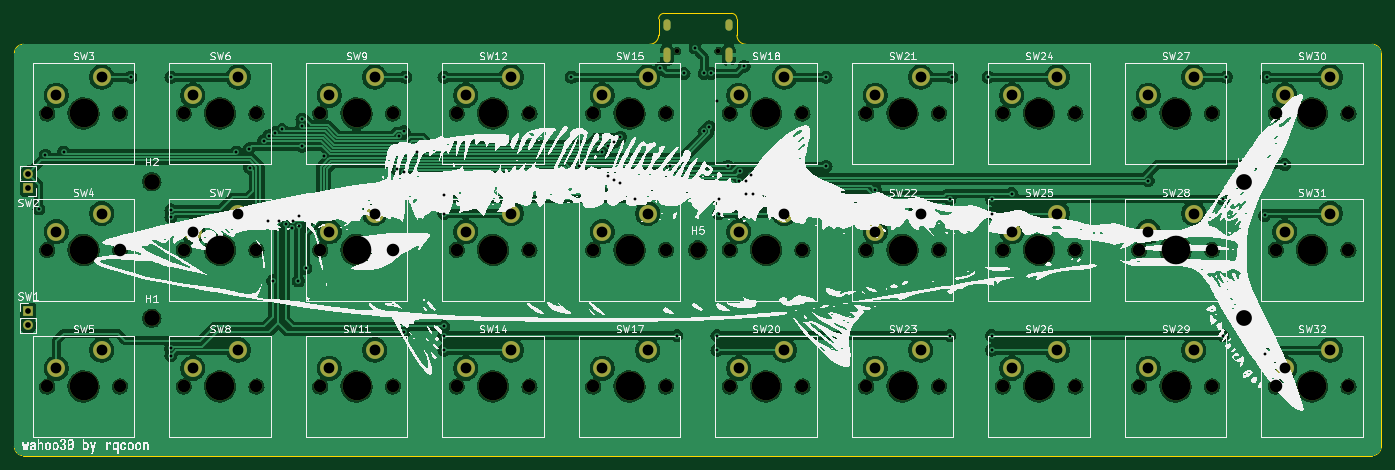
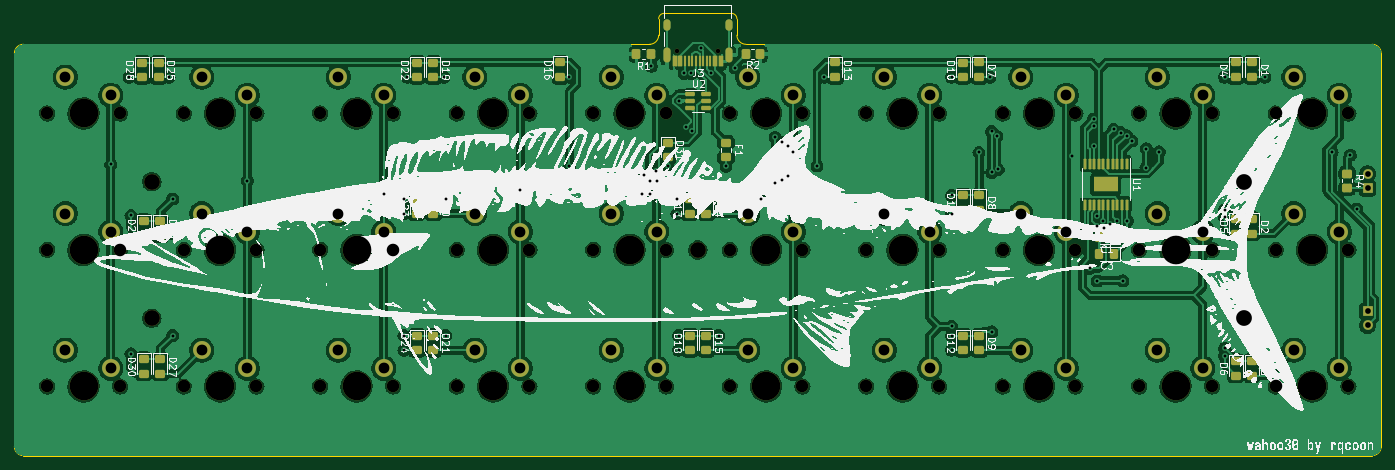
Circuit board: 11 layer files. Board 190.8 x 61.7 mm.
- bottom_copper: wahoo30-B_Cu.gbr (438530 bytes)
- bottom_mask: wahoo30-B_Mask.gbr (11122 bytes)
- paste: wahoo30-B_Paste.gbr (5646 bytes)
- bottom_silk: wahoo30-B_Silkscreen.gbr (239605 bytes)
- outline: wahoo30-Edge_Cuts.gbr (1476 bytes)
- top_copper: wahoo30-F_Cu.gbr (363582 bytes)
- top_mask: wahoo30-F_Mask.gbr (6094 bytes)
- paste: wahoo30-F_Paste.gbr (452 bytes)
- top_silk: wahoo30-F_Silkscreen.gbr (252140 bytes)
- drill: wahoo30-NPTH.drl (1716 bytes)
- drill: wahoo30-PTH.drl (2729 bytes)

=== bottom_copper: wahoo30-B_Cu.gbr (438530 bytes, source omitted) ===
=== bottom_mask: wahoo30-B_Mask.gbr (11122 bytes, source omitted) ===
=== paste: wahoo30-B_Paste.gbr ===
%TF.GenerationSoftware,KiCad,Pcbnew,7.0.10*%
%TF.CreationDate,2024-02-28T00:26:24+11:00*%
%TF.ProjectId,wahoo30,7761686f-6f33-4302-9e6b-696361645f70,rev?*%
%TF.SameCoordinates,Original*%
%TF.FileFunction,Paste,Bot*%
%TF.FilePolarity,Positive*%
%FSLAX46Y46*%
G04 Gerber Fmt 4.6, Leading zero omitted, Abs format (unit mm)*
G04 Created by KiCad (PCBNEW 7.0.10) date 2024-02-28 00:26:24*
%MOMM*%
%LPD*%
G01*
G04 APERTURE LIST*
G04 Aperture macros list*
%AMRoundRect*
0 Rectangle with rounded corners*
0 $1 Rounding radius*
0 $2 $3 $4 $5 $6 $7 $8 $9 X,Y pos of 4 corners*
0 Add a 4 corners polygon primitive as box body*
4,1,4,$2,$3,$4,$5,$6,$7,$8,$9,$2,$3,0*
0 Add four circle primitives for the rounded corners*
1,1,$1+$1,$2,$3*
1,1,$1+$1,$4,$5*
1,1,$1+$1,$6,$7*
1,1,$1+$1,$8,$9*
0 Add four rect primitives between the rounded corners*
20,1,$1+$1,$2,$3,$4,$5,0*
20,1,$1+$1,$4,$5,$6,$7,0*
20,1,$1+$1,$6,$7,$8,$9,0*
20,1,$1+$1,$8,$9,$2,$3,0*%
G04 Aperture macros list end*
%ADD10RoundRect,0.250000X-0.450000X0.325000X-0.450000X-0.325000X0.450000X-0.325000X0.450000X0.325000X0*%
%ADD11RoundRect,0.250000X-0.450000X0.350000X-0.450000X-0.350000X0.450000X-0.350000X0.450000X0.350000X0*%
%ADD12RoundRect,0.250000X-0.350000X-0.450000X0.350000X-0.450000X0.350000X0.450000X-0.350000X0.450000X0*%
%ADD13R,0.600000X1.450000*%
%ADD14R,0.300000X1.450000*%
%ADD15RoundRect,0.250000X-0.325000X-0.450000X0.325000X-0.450000X0.325000X0.450000X-0.325000X0.450000X0*%
%ADD16RoundRect,0.150000X0.512500X0.150000X-0.512500X0.150000X-0.512500X-0.150000X0.512500X-0.150000X0*%
%ADD17RoundRect,0.217500X-0.457500X0.217500X-0.457500X-0.217500X0.457500X-0.217500X0.457500X0.217500X0*%
%ADD18RoundRect,0.100000X-0.100000X0.637500X-0.100000X-0.637500X0.100000X-0.637500X0.100000X0.637500X0*%
%ADD19RoundRect,0.250000X0.350000X0.450000X-0.350000X0.450000X-0.350000X-0.450000X0.350000X-0.450000X0*%
G04 APERTURE END LIST*
D10*
%TO.C,D22*%
X162255000Y-31758000D03*
X162255000Y-33808000D03*
%TD*%
%TO.C,F1*%
X119126000Y-42917000D03*
X119126000Y-44967000D03*
%TD*%
%TO.C,D1*%
X45720000Y-31749000D03*
X45720000Y-33799000D03*
%TD*%
%TO.C,D11*%
X86055000Y-50300000D03*
X86055000Y-52350000D03*
%TD*%
D11*
%TO.C,R4*%
X32450000Y-47243000D03*
X32450000Y-49243000D03*
%TD*%
D10*
%TO.C,D23*%
X162255000Y-50808000D03*
X162255000Y-52858000D03*
%TD*%
%TO.C,D8*%
X83769000Y-50300000D03*
X83769000Y-52350000D03*
%TD*%
D12*
%TO.C,R1*%
X129632000Y-30572000D03*
X131632000Y-30572000D03*
%TD*%
D10*
%TO.C,D10*%
X86055000Y-31758000D03*
X86055000Y-33808000D03*
%TD*%
%TO.C,D20*%
X159969000Y-50808000D03*
X159969000Y-52858000D03*
%TD*%
D13*
%TO.C,J3*%
X119813000Y-31604000D03*
X120613000Y-31604000D03*
D14*
X121813000Y-31604000D03*
X122813000Y-31604000D03*
X123313000Y-31604000D03*
X124313000Y-31604000D03*
D13*
X125513000Y-31604000D03*
X126313000Y-31604000D03*
X126313000Y-31604000D03*
X125513000Y-31604000D03*
D14*
X124813000Y-31604000D03*
X123813000Y-31604000D03*
X122313000Y-31604000D03*
X121313000Y-31604000D03*
D13*
X120613000Y-31604000D03*
X119813000Y-31604000D03*
%TD*%
D10*
%TO.C,D24*%
X162255000Y-69858000D03*
X162255000Y-71908000D03*
%TD*%
D15*
%TO.C,C1*%
X64964000Y-56151000D03*
X67014000Y-56151000D03*
%TD*%
D10*
%TO.C,D19*%
X159969000Y-31758000D03*
X159969000Y-33808000D03*
%TD*%
%TO.C,D31*%
X127254000Y-42917000D03*
X127254000Y-44967000D03*
%TD*%
%TO.C,D28*%
X200609000Y-31758000D03*
X200609000Y-33808000D03*
%TD*%
%TO.C,D12*%
X86055000Y-69858000D03*
X86055000Y-71908000D03*
%TD*%
%TO.C,D14*%
X121869000Y-50808000D03*
X121869000Y-52858000D03*
%TD*%
%TO.C,D26*%
X198069000Y-53856000D03*
X198069000Y-55906000D03*
%TD*%
%TO.C,D25*%
X198323000Y-31758000D03*
X198323000Y-33808000D03*
%TD*%
D15*
%TO.C,C3*%
X64964000Y-58437000D03*
X67014000Y-58437000D03*
%TD*%
D10*
%TO.C,D30*%
X200355000Y-73143000D03*
X200355000Y-75193000D03*
%TD*%
%TO.C,D2*%
X45720000Y-53602000D03*
X45720000Y-55652000D03*
%TD*%
%TO.C,D9*%
X83769000Y-69858000D03*
X83769000Y-71908000D03*
%TD*%
%TO.C,D16*%
X142240000Y-31741000D03*
X142240000Y-33791000D03*
%TD*%
%TO.C,D15*%
X121869000Y-69858000D03*
X121869000Y-71908000D03*
%TD*%
%TO.C,D5*%
X47955000Y-53602000D03*
X47955000Y-55652000D03*
%TD*%
%TO.C,D17*%
X124155000Y-50808000D03*
X124155000Y-52858000D03*
%TD*%
D16*
%TO.C,U2*%
X124139500Y-36134000D03*
X124139500Y-37084000D03*
X124139500Y-38034000D03*
X121864500Y-38034000D03*
X121864500Y-37084000D03*
X121864500Y-36134000D03*
%TD*%
D10*
%TO.C,D21*%
X159969000Y-69858000D03*
X159969000Y-71908000D03*
%TD*%
%TO.C,D18*%
X124155000Y-69858000D03*
X124155000Y-71908000D03*
%TD*%
D17*
%TO.C,U1*%
X66958000Y-48196000D03*
X65278000Y-48196000D03*
X66958000Y-49276000D03*
X65278000Y-49276000D03*
D18*
X63193000Y-45848500D03*
X63843000Y-45848500D03*
X64493000Y-45848500D03*
X65143000Y-45848500D03*
X65793000Y-45848500D03*
X66443000Y-45848500D03*
X67093000Y-45848500D03*
X67743000Y-45848500D03*
X68393000Y-45848500D03*
X69043000Y-45848500D03*
X69043000Y-51623500D03*
X68393000Y-51623500D03*
X67743000Y-51623500D03*
X67093000Y-51623500D03*
X66443000Y-51623500D03*
X65793000Y-51623500D03*
X65143000Y-51623500D03*
X64493000Y-51623500D03*
X63843000Y-51623500D03*
X63193000Y-51623500D03*
%TD*%
D10*
%TO.C,D4*%
X48006000Y-31749000D03*
X48006000Y-33799000D03*
%TD*%
%TO.C,D7*%
X83769000Y-31749000D03*
X83769000Y-33799000D03*
%TD*%
%TO.C,D13*%
X103886000Y-31749000D03*
X103886000Y-33799000D03*
%TD*%
%TO.C,D29*%
X200355000Y-53856000D03*
X200355000Y-55906000D03*
%TD*%
%TO.C,D27*%
X198069000Y-73143000D03*
X198069000Y-75193000D03*
%TD*%
%TO.C,D3*%
X45720000Y-73397000D03*
X45720000Y-75447000D03*
%TD*%
%TO.C,D6*%
X47955000Y-73414000D03*
X47955000Y-75464000D03*
%TD*%
D19*
%TO.C,R2*%
X116392000Y-30572000D03*
X114392000Y-30572000D03*
%TD*%
M02*

=== bottom_silk: wahoo30-B_Silkscreen.gbr (239605 bytes, source omitted) ===
=== outline: wahoo30-Edge_Cuts.gbr ===
%TF.GenerationSoftware,KiCad,Pcbnew,7.0.10*%
%TF.CreationDate,2024-02-28T00:26:24+11:00*%
%TF.ProjectId,wahoo30,7761686f-6f33-4302-9e6b-696361645f70,rev?*%
%TF.SameCoordinates,Original*%
%TF.FileFunction,Profile,NP*%
%FSLAX46Y46*%
G04 Gerber Fmt 4.6, Leading zero omitted, Abs format (unit mm)*
G04 Created by KiCad (PCBNEW 7.0.10) date 2024-02-28 00:26:24*
%MOMM*%
%LPD*%
G01*
G04 APERTURE LIST*
%TA.AperFunction,Profile*%
%ADD10C,0.100000*%
%TD*%
G04 APERTURE END LIST*
D10*
X118364000Y-24892000D02*
G75*
G03*
X117602000Y-25654000I0J-762000D01*
G01*
X129794000Y-29210000D02*
X217170000Y-29210000D01*
X27686000Y-85344000D02*
X27686000Y-30480000D01*
X128524000Y-27940000D02*
G75*
G03*
X129794000Y-29210000I1270000J0D01*
G01*
X117602000Y-27940000D02*
X117602000Y-25654000D01*
X218440000Y-30480000D02*
X218440000Y-85344000D01*
X27686000Y-85344000D02*
G75*
G03*
X28956000Y-86614000I1270000J0D01*
G01*
X28956000Y-29210000D02*
G75*
G03*
X27686000Y-30480000I0J-1270000D01*
G01*
X116332000Y-29210000D02*
G75*
G03*
X117602000Y-27940000I0J1270000D01*
G01*
X118364000Y-24892000D02*
X127762000Y-24892000D01*
X128524000Y-25654000D02*
G75*
G03*
X127762000Y-24892000I-762000J0D01*
G01*
X217170000Y-86614000D02*
G75*
G03*
X218440000Y-85344000I0J1270000D01*
G01*
X128524000Y-25654000D02*
X128524000Y-27940000D01*
X217170000Y-86614000D02*
X28956000Y-86614000D01*
X28956000Y-29210000D02*
X116332000Y-29210000D01*
X218440000Y-30480000D02*
G75*
G03*
X217170000Y-29210000I-1270000J0D01*
G01*
M02*

=== top_copper: wahoo30-F_Cu.gbr (363582 bytes, source omitted) ===
=== top_mask: wahoo30-F_Mask.gbr ===
%TF.GenerationSoftware,KiCad,Pcbnew,7.0.10*%
%TF.CreationDate,2024-02-28T00:26:24+11:00*%
%TF.ProjectId,wahoo30,7761686f-6f33-4302-9e6b-696361645f70,rev?*%
%TF.SameCoordinates,Original*%
%TF.FileFunction,Soldermask,Top*%
%TF.FilePolarity,Negative*%
%FSLAX46Y46*%
G04 Gerber Fmt 4.6, Leading zero omitted, Abs format (unit mm)*
G04 Created by KiCad (PCBNEW 7.0.10) date 2024-02-28 00:26:24*
%MOMM*%
%LPD*%
G01*
G04 APERTURE LIST*
%ADD10C,1.750000*%
%ADD11C,4.000000*%
%ADD12C,2.500000*%
%ADD13C,2.200000*%
%ADD14R,1.350000X1.350000*%
%ADD15O,1.350000X1.350000*%
%ADD16C,0.650000*%
%ADD17O,1.000000X1.600000*%
%ADD18O,1.000000X2.100000*%
G04 APERTURE END LIST*
D10*
%TO.C,SW22*%
X146558000Y-57912000D03*
D11*
X151638000Y-57912000D03*
D10*
X156718000Y-57912000D03*
D12*
X147828000Y-55372000D03*
X154178000Y-52832000D03*
%TD*%
D10*
%TO.C,SW20*%
X127508000Y-76962000D03*
D11*
X132588000Y-76962000D03*
D10*
X137668000Y-76962000D03*
D12*
X128778000Y-74422000D03*
X135128000Y-71882000D03*
%TD*%
D10*
%TO.C,SW16*%
X108458000Y-57912000D03*
D11*
X113538000Y-57912000D03*
D10*
X118618000Y-57912000D03*
D12*
X109728000Y-55372000D03*
X116078000Y-52832000D03*
%TD*%
D10*
%TO.C,SW14*%
X89408000Y-76962000D03*
D11*
X94488000Y-76962000D03*
D10*
X99568000Y-76962000D03*
D12*
X90678000Y-74422000D03*
X97028000Y-71882000D03*
%TD*%
D10*
%TO.C,SW21*%
X146558000Y-38862000D03*
D11*
X151638000Y-38862000D03*
D10*
X156718000Y-38862000D03*
D12*
X147828000Y-36322000D03*
X154178000Y-33782000D03*
%TD*%
D10*
%TO.C,SW31*%
X203708000Y-57912000D03*
D11*
X208788000Y-57912000D03*
D10*
X213868000Y-57912000D03*
D12*
X204978000Y-55372000D03*
X211328000Y-52832000D03*
%TD*%
D10*
%TO.C,SW3*%
X32258000Y-38862000D03*
D11*
X37338000Y-38862000D03*
D10*
X42418000Y-38862000D03*
D12*
X33528000Y-36322000D03*
X39878000Y-33782000D03*
%TD*%
D10*
%TO.C,SW4*%
X32258000Y-57912000D03*
D11*
X37338000Y-57912000D03*
D10*
X42418000Y-57912000D03*
D12*
X33528000Y-55372000D03*
X39878000Y-52832000D03*
%TD*%
D13*
%TO.C,H1*%
X46863000Y-67437000D03*
%TD*%
D10*
%TO.C,SW10*%
X70358000Y-57912000D03*
D11*
X75438000Y-57912000D03*
D10*
X80518000Y-57912000D03*
D12*
X71628000Y-55372000D03*
X77978000Y-52832000D03*
%TD*%
D10*
%TO.C,SW30*%
X203708000Y-38862000D03*
D11*
X208788000Y-38862000D03*
D10*
X213868000Y-38862000D03*
D12*
X204978000Y-36322000D03*
X211328000Y-33782000D03*
%TD*%
D10*
%TO.C,SW7*%
X51308000Y-57912000D03*
D11*
X56388000Y-57912000D03*
D10*
X61468000Y-57912000D03*
D12*
X52578000Y-55372000D03*
X58928000Y-52832000D03*
%TD*%
D10*
%TO.C,SW6*%
X51308000Y-38862000D03*
D11*
X56388000Y-38862000D03*
D10*
X61468000Y-38862000D03*
D12*
X52578000Y-36322000D03*
X58928000Y-33782000D03*
%TD*%
D10*
%TO.C,SW5*%
X32258000Y-76962000D03*
D11*
X37338000Y-76962000D03*
D10*
X42418000Y-76962000D03*
D12*
X33528000Y-74422000D03*
X39878000Y-71882000D03*
%TD*%
D14*
%TO.C,SW1*%
X29591000Y-66437000D03*
D15*
X29591000Y-68437000D03*
%TD*%
D13*
%TO.C,H5*%
X123063000Y-57912000D03*
%TD*%
D10*
%TO.C,SW17*%
X108458000Y-76962000D03*
D11*
X113538000Y-76962000D03*
D10*
X118618000Y-76962000D03*
D12*
X109728000Y-74422000D03*
X116078000Y-71882000D03*
%TD*%
D10*
%TO.C,SW8*%
X51308000Y-76962000D03*
D11*
X56388000Y-76962000D03*
D10*
X61468000Y-76962000D03*
D12*
X52578000Y-74422000D03*
X58928000Y-71882000D03*
%TD*%
D10*
%TO.C,SW19*%
X127508000Y-57912000D03*
D11*
X132588000Y-57912000D03*
D10*
X137668000Y-57912000D03*
D12*
X128778000Y-55372000D03*
X135128000Y-52832000D03*
%TD*%
D14*
%TO.C,SW2*%
X29591000Y-49276000D03*
D15*
X29591000Y-47276000D03*
%TD*%
D10*
%TO.C,SW27*%
X184658000Y-38862000D03*
D11*
X189738000Y-38862000D03*
D10*
X194818000Y-38862000D03*
D12*
X185928000Y-36322000D03*
X192278000Y-33782000D03*
%TD*%
D10*
%TO.C,SW32*%
X203708000Y-76962000D03*
D11*
X208788000Y-76962000D03*
D10*
X213868000Y-76962000D03*
D12*
X204978000Y-74422000D03*
X211328000Y-71882000D03*
%TD*%
D10*
%TO.C,SW28*%
X184658000Y-57912000D03*
D11*
X189738000Y-57912000D03*
D10*
X194818000Y-57912000D03*
D12*
X185928000Y-55372000D03*
X192278000Y-52832000D03*
%TD*%
D13*
%TO.C,H2*%
X46863000Y-48387000D03*
%TD*%
D10*
%TO.C,SW9*%
X70358000Y-38862000D03*
D11*
X75438000Y-38862000D03*
D10*
X80518000Y-38862000D03*
D12*
X71628000Y-36322000D03*
X77978000Y-33782000D03*
%TD*%
D13*
%TO.C,H4*%
X199263000Y-67437000D03*
%TD*%
D10*
%TO.C,SW18*%
X127508000Y-38862000D03*
D11*
X132588000Y-38862000D03*
D10*
X137668000Y-38862000D03*
D12*
X128778000Y-36322000D03*
X135128000Y-33782000D03*
%TD*%
D10*
%TO.C,SW13*%
X89408000Y-57912000D03*
D11*
X94488000Y-57912000D03*
D10*
X99568000Y-57912000D03*
D12*
X90678000Y-55372000D03*
X97028000Y-52832000D03*
%TD*%
D10*
%TO.C,SW29*%
X184658000Y-76962000D03*
D11*
X189738000Y-76962000D03*
D10*
X194818000Y-76962000D03*
D12*
X185928000Y-74422000D03*
X192278000Y-71882000D03*
%TD*%
D10*
%TO.C,SW11*%
X70358000Y-76962000D03*
D11*
X75438000Y-76962000D03*
D10*
X80518000Y-76962000D03*
D12*
X71628000Y-74422000D03*
X77978000Y-71882000D03*
%TD*%
D13*
%TO.C,H3*%
X199263000Y-48387000D03*
%TD*%
D10*
%TO.C,SW15*%
X108458000Y-38862000D03*
D11*
X113538000Y-38862000D03*
D10*
X118618000Y-38862000D03*
D12*
X109728000Y-36322000D03*
X116078000Y-33782000D03*
%TD*%
D10*
%TO.C,SW25*%
X165608000Y-57912000D03*
D11*
X170688000Y-57912000D03*
D10*
X175768000Y-57912000D03*
D12*
X166878000Y-55372000D03*
X173228000Y-52832000D03*
%TD*%
D10*
%TO.C,SW26*%
X165608000Y-76962000D03*
D11*
X170688000Y-76962000D03*
D10*
X175768000Y-76962000D03*
D12*
X166878000Y-74422000D03*
X173228000Y-71882000D03*
%TD*%
D10*
%TO.C,SW23*%
X146558000Y-76962000D03*
D11*
X151638000Y-76962000D03*
D10*
X156718000Y-76962000D03*
D12*
X147828000Y-74422000D03*
X154178000Y-71882000D03*
%TD*%
D10*
%TO.C,SW12*%
X89408000Y-38862000D03*
D11*
X94488000Y-38862000D03*
D10*
X99568000Y-38862000D03*
D12*
X90678000Y-36322000D03*
X97028000Y-33782000D03*
%TD*%
D10*
%TO.C,SW24*%
X165608000Y-38862000D03*
D11*
X170688000Y-38862000D03*
D10*
X175768000Y-38862000D03*
D12*
X166878000Y-36322000D03*
X173228000Y-33782000D03*
%TD*%
D16*
%TO.C,J3*%
X120173000Y-30159000D03*
X125953000Y-30159000D03*
D17*
X118743000Y-26509000D03*
D18*
X118743000Y-30689000D03*
D17*
X127383000Y-26509000D03*
D18*
X127383000Y-30689000D03*
%TD*%
M02*

=== paste: wahoo30-F_Paste.gbr ===
%TF.GenerationSoftware,KiCad,Pcbnew,7.0.10*%
%TF.CreationDate,2024-02-28T00:26:24+11:00*%
%TF.ProjectId,wahoo30,7761686f-6f33-4302-9e6b-696361645f70,rev?*%
%TF.SameCoordinates,Original*%
%TF.FileFunction,Paste,Top*%
%TF.FilePolarity,Positive*%
%FSLAX46Y46*%
G04 Gerber Fmt 4.6, Leading zero omitted, Abs format (unit mm)*
G04 Created by KiCad (PCBNEW 7.0.10) date 2024-02-28 00:26:24*
%MOMM*%
%LPD*%
G01*
G04 APERTURE LIST*
G04 APERTURE END LIST*
M02*

=== top_silk: wahoo30-F_Silkscreen.gbr (252140 bytes, source omitted) ===
=== drill: wahoo30-NPTH.drl ===
M48
; DRILL file {KiCad 7.0.10} date Wed 28 Feb 2024 12:26:21 AM AEDT
; FORMAT={-:-/ absolute / inch / decimal}
; #@! TF.CreationDate,2024-02-28T00:26:21+11:00
; #@! TF.GenerationSoftware,Kicad,Pcbnew,7.0.10
; #@! TF.FileFunction,NonPlated,1,2,NPTH
FMAT,2
INCH
; #@! TA.AperFunction,NonPlated,NPTH,ComponentDrill
T1C0.0256
; #@! TA.AperFunction,NonPlated,NPTH,ComponentDrill
T2C0.0689
; #@! TA.AperFunction,NonPlated,NPTH,ComponentDrill
T3C0.0866
; #@! TA.AperFunction,NonPlated,NPTH,ComponentDrill
T4C0.1575
%
G90
G05
T1
X4.7312Y-1.1874
X4.9588Y-1.1874
T2
X1.27Y-1.53
X1.27Y-2.28
X1.27Y-3.03
X1.67Y-1.53
X1.67Y-2.28
X1.67Y-3.03
X2.02Y-1.53
X2.02Y-2.28
X2.02Y-3.03
X2.42Y-1.53
X2.42Y-2.28
X2.42Y-3.03
X2.77Y-1.53
X2.77Y-2.28
X2.77Y-3.03
X3.17Y-1.53
X3.17Y-2.28
X3.17Y-3.03
X3.52Y-1.53
X3.52Y-2.28
X3.52Y-3.03
X3.92Y-1.53
X3.92Y-2.28
X3.92Y-3.03
X4.27Y-1.53
X4.27Y-2.28
X4.27Y-3.03
X4.67Y-1.53
X4.67Y-2.28
X4.67Y-3.03
X5.02Y-1.53
X5.02Y-2.28
X5.02Y-3.03
X5.42Y-1.53
X5.42Y-2.28
X5.42Y-3.03
X5.77Y-1.53
X5.77Y-2.28
X5.77Y-3.03
X6.17Y-1.53
X6.17Y-2.28
X6.17Y-3.03
X6.52Y-1.53
X6.52Y-2.28
X6.52Y-3.03
X6.92Y-1.53
X6.92Y-2.28
X6.92Y-3.03
X7.27Y-1.53
X7.27Y-2.28
X7.27Y-3.03
X7.67Y-1.53
X7.67Y-2.28
X7.67Y-3.03
X8.02Y-1.53
X8.02Y-2.28
X8.02Y-3.03
X8.42Y-1.53
X8.42Y-2.28
X8.42Y-3.03
T3
X1.845Y-1.905
X1.845Y-2.655
X4.845Y-2.28
X7.845Y-1.905
X7.845Y-2.655
T4
X1.47Y-1.53
X1.47Y-2.28
X1.47Y-3.03
X2.22Y-1.53
X2.22Y-2.28
X2.22Y-3.03
X2.97Y-1.53
X2.97Y-2.28
X2.97Y-3.03
X3.72Y-1.53
X3.72Y-2.28
X3.72Y-3.03
X4.47Y-1.53
X4.47Y-2.28
X4.47Y-3.03
X5.22Y-1.53
X5.22Y-2.28
X5.22Y-3.03
X5.97Y-1.53
X5.97Y-2.28
X5.97Y-3.03
X6.72Y-1.53
X6.72Y-2.28
X6.72Y-3.03
X7.47Y-1.53
X7.47Y-2.28
X7.47Y-3.03
X8.22Y-1.53
X8.22Y-2.28
X8.22Y-3.03
M30

=== drill: wahoo30-PTH.drl ===
M48
; DRILL file {KiCad 7.0.10} date Wed 28 Feb 2024 12:26:21 AM AEDT
; FORMAT={-:-/ absolute / inch / decimal}
; #@! TF.CreationDate,2024-02-28T00:26:21+11:00
; #@! TF.GenerationSoftware,Kicad,Pcbnew,7.0.10
; #@! TF.FileFunction,Plated,1,2,PTH
FMAT,2
INCH
; #@! TA.AperFunction,Plated,PTH,ViaDrill
T1C0.0157
; #@! TA.AperFunction,Plated,PTH,ComponentDrill
T2C0.0236
; #@! TA.AperFunction,Plated,PTH,ComponentDrill
T3C0.0315
; #@! TA.AperFunction,Plated,PTH,ComponentDrill
T4C0.0591
%
G90
G05
T1
X1.2248Y-2.0548
X1.26Y-1.7592
X1.36Y-1.7415
X1.73Y-1.33
X1.9495Y-2.8201
X1.9498Y-2.0598
X1.95Y-1.33
X1.95Y-2.1
X1.95Y-2.86
X2.31Y-1.7415
X2.38Y-1.7237
X2.3825Y-1.8279
X2.46Y-1.6815
X2.485Y-2.12
X2.4868Y-1.6527
X2.51Y-2.45
X2.5221Y-1.635
X2.542Y-2.12
X2.5608Y-1.6175
X2.58Y-2.14
X2.6142Y-2.1595
X2.62Y-2.12
X2.65Y-2.45
X2.6528Y-2.0915
X2.6528Y-2.1485
X2.67Y-1.5604
X2.67Y-1.5998
X2.67Y-1.71
X2.69Y-2.38
X2.7915Y-1.7625
X3.1943Y-1.8374
X3.2015Y-1.6552
X3.23Y-1.854
X3.23Y-2.73
X3.231Y-1.6291
X3.24Y-1.33
X3.3Y-1.7437
X3.45Y-1.33
X3.45Y-1.98
X3.45Y-2.08
X3.45Y-2.7
X3.45Y-2.75
X3.45Y-2.83
X4.15Y-1.33
X4.19Y-1.8185
X4.32Y-1.74
X4.35Y-1.71
X4.35Y-1.8756
X4.3828Y-1.6882
X4.3842Y-1.8952
X4.42Y-1.66
X4.4202Y-1.9111
X4.5Y-2.0
X4.64Y-1.28
X4.69Y-1.82
X4.73Y-2.75
X4.7698Y-1.3098
X4.8298Y-1.1698
X4.8787Y-1.6283
X4.88Y-1.31
X4.9085Y-1.6026
X4.92Y-1.31
X4.95Y-1.46
X4.95Y-2.75
X4.95Y-2.83
X4.96Y-2.0
X4.96Y-2.08
X5.01Y-1.82
X5.07Y-1.9
X5.0752Y-1.8485
X5.1Y-1.27
X5.11Y-1.9748
X5.1103Y-1.9
X5.14Y-1.87
X5.15Y-1.9748
X5.55Y-1.33
X5.55Y-1.82
X5.82Y-1.95
X6.23Y-2.0
X6.23Y-2.75
X6.24Y-1.33
X6.44Y-1.33
X6.46Y-2.0
X6.46Y-2.08
X6.46Y-2.75
X6.46Y-2.83
X6.57Y-1.97
X7.32Y-1.9
X7.73Y-2.0
X7.73Y-2.75
X7.75Y-1.33
X7.96Y-2.09
X7.96Y-2.85
X7.97Y-1.33
X8.07Y-1.81
T3
X1.165Y-1.8613
X1.165Y-1.94
X1.165Y-2.6156
X1.165Y-2.6944
T4
X1.32Y-1.43
X1.32Y-2.18
X1.32Y-2.93
X1.57Y-1.33
X1.57Y-2.08
X1.57Y-2.83
X2.07Y-1.43
X2.07Y-2.18
X2.07Y-2.93
X2.32Y-1.33
X2.32Y-2.08
X2.32Y-2.83
X2.82Y-1.43
X2.82Y-2.18
X2.82Y-2.93
X3.07Y-1.33
X3.07Y-2.08
X3.07Y-2.83
X3.57Y-1.43
X3.57Y-2.18
X3.57Y-2.93
X3.82Y-1.33
X3.82Y-2.08
X3.82Y-2.83
X4.32Y-1.43
X4.32Y-2.18
X4.32Y-2.93
X4.57Y-1.33
X4.57Y-2.08
X4.57Y-2.83
X5.07Y-1.43
X5.07Y-2.18
X5.07Y-2.93
X5.32Y-1.33
X5.32Y-2.08
X5.32Y-2.83
X5.82Y-1.43
X5.82Y-2.18
X5.82Y-2.93
X6.07Y-1.33
X6.07Y-2.08
X6.07Y-2.83
X6.57Y-1.43
X6.57Y-2.18
X6.57Y-2.93
X6.82Y-1.33
X6.82Y-2.08
X6.82Y-2.83
X7.32Y-1.43
X7.32Y-2.18
X7.32Y-2.93
X7.57Y-1.33
X7.57Y-2.08
X7.57Y-2.83
X8.07Y-1.43
X8.07Y-2.18
X8.07Y-2.93
X8.32Y-1.33
X8.32Y-2.08
X8.32Y-2.83
T2
G00X4.6749Y-1.0319
M15
G01X4.6749Y-1.0555
M16
G05
G00X4.6749Y-1.1866
M15
G01X4.6749Y-1.2299
M16
G05
G00X5.0151Y-1.0319
M15
G01X5.0151Y-1.0555
M16
G05
G00X5.0151Y-1.1866
M15
G01X5.0151Y-1.2299
M16
G05
M30

